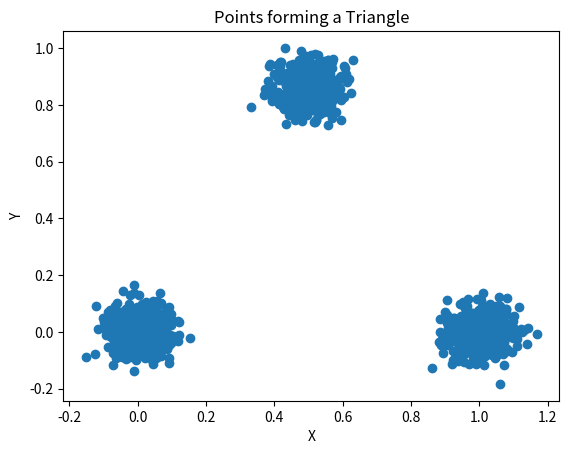

Python code for this plot:
# Copyright (c) 2024, NVIDIA CORPORATION.  All rights reserved.
#
# NVIDIA CORPORATION and its licensors retain all intellectual property
# and proprietary rights in and to this software, related documentation
# and any modifications thereto.  Any use, reproduction, disclosure or
# distribution of this software and related documentation without an express
# license agreement from NVIDIA CORPORATION is strictly prohibited.

import numpy as np
import matplotlib.pyplot as plt

# Set the number of points per cluster
num_points = 500

# Define the coordinates of the triangle vertices
vertex1 = np.array([0, 0])
vertex2 = np.array([1, 0])
vertex3 = np.array([0.5, 0.866])  # Adjust the y-coordinate to control the triangle's height

# Generate random points around each vertex
cluster1 = np.random.randn(num_points, 2) * 0.05 + vertex1
cluster2 = np.random.randn(num_points, 2) * 0.05 + vertex2
cluster3 = np.random.randn(num_points, 2) * 0.05 + vertex3

# Combine the points from all clusters
points = np.concatenate((cluster1, cluster2, cluster3), axis=0)

# Plot the points
plt.scatter(points[:, 0], points[:, 1])
plt.xlabel('X')
plt.ylabel('Y')
plt.title('Points forming a Triangle')
plt.savefig('triangle.png')
#plt.show()

'''
import numpy as np
import matplotlib.pyplot as plt

# Set the number of points per cluster
num_points = 100

# Define the center coordinates of the circles
center1 = np.array([0, 0])
center2 = np.array([2, 0])
center3 = np.array([1, 2])

# Define the radii of the circles
radius1 = 1.5
radius2 = 0.8
radius3 = 1.2

# Generate random points around each circle
theta = np.linspace(0, 2*np.pi, num_points)[:, None]

cluster1 = center1 + radius1 * np.hstack((np.cos(theta), np.sin(theta)))
cluster2 = center2 + radius2 * np.hstack((np.cos(theta), np.sin(theta)))
cluster3 = center3 + radius3 * np.hstack((np.cos(theta), np.sin(theta)))

# Combine the points from all clusters
points = np.concatenate((cluster1, cluster2, cluster3), axis=0)

# Plot the points
plt.scatter(points[:, 0], points[:, 1])
plt.xlabel('X')
plt.ylabel('Y')
plt.title('Points forming Circles')
plt.axis('equal')  # Equal aspect ratio for better visualization
plt.savefig('triangle.png')
'''
